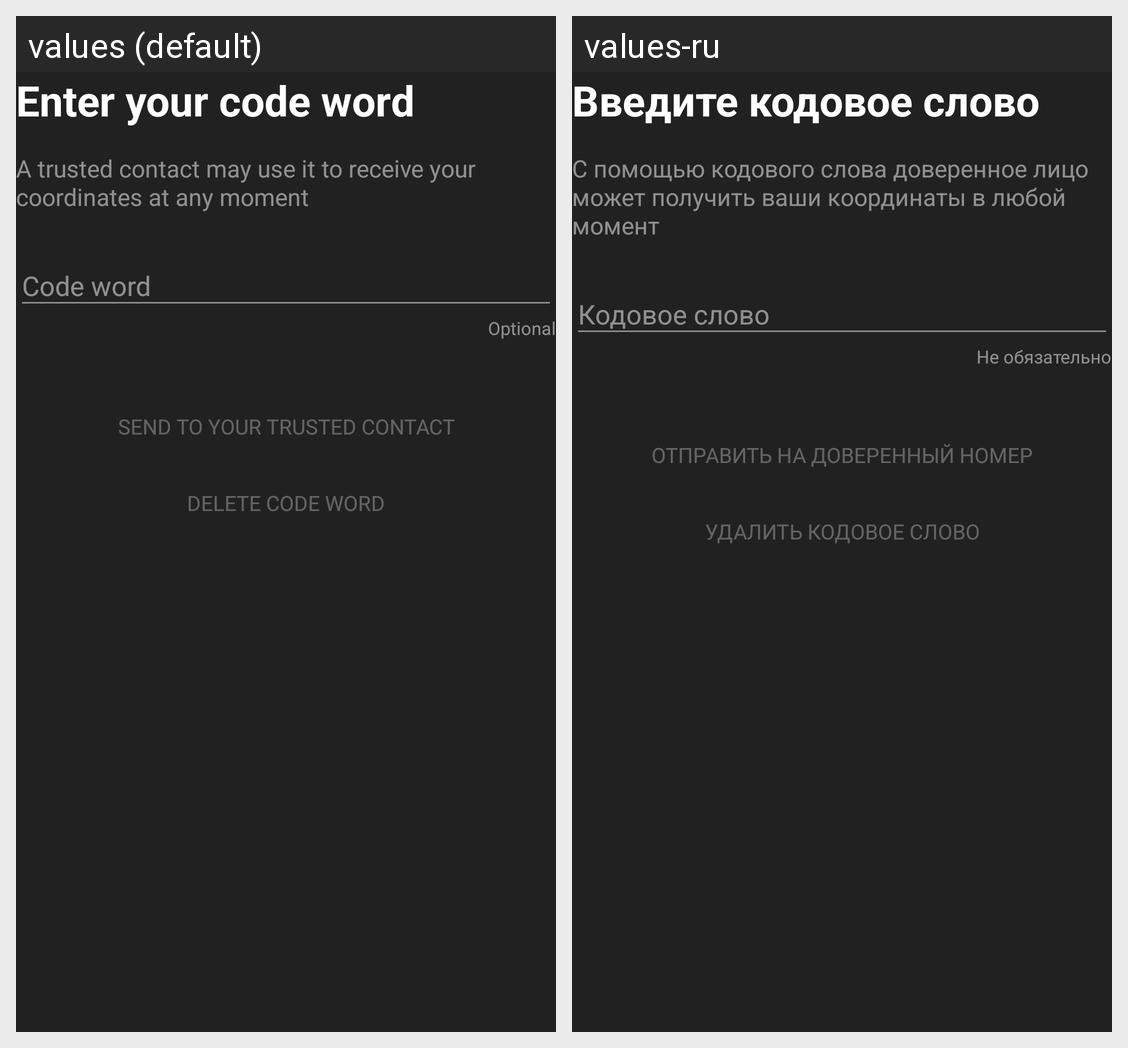

Locale-by-locale string values for the Android screen shown in this grid:
Android screen res/layout/f_code_word.xml rendered under 2 locales, left to right: values (default), values-ru. Device: Nexus 5 (rendered at 1080×1920; each locale shown at half size, 540×960, under a caption strip naming it); theme AppTheme.
Strings drawn on this screen, with the default value and each locale's value (text and hints the layout hard-codes, and strings that could not be matched under every locale, appear in the picture but are not listed):

code_word_title
  values: Enter your code word
  values-ru: Введите кодовое слово

code_word_message
  values: A trusted contact may use it to receive your coordinates at any moment
  values-ru: С помощью кодового слова доверенное лицо может получить ваши координаты в любой момент

code_word_hint
  values: Code word
  values-ru: Кодовое слово

code_word_not_necessary
  values: Optional
  values-ru: Не обязательно

code_word_send
  values: Send to your trusted contact
  values-ru: Отправить на доверенный номер

code_word_remove
  values: Delete code word
  values-ru: Удалить кодовое слово
